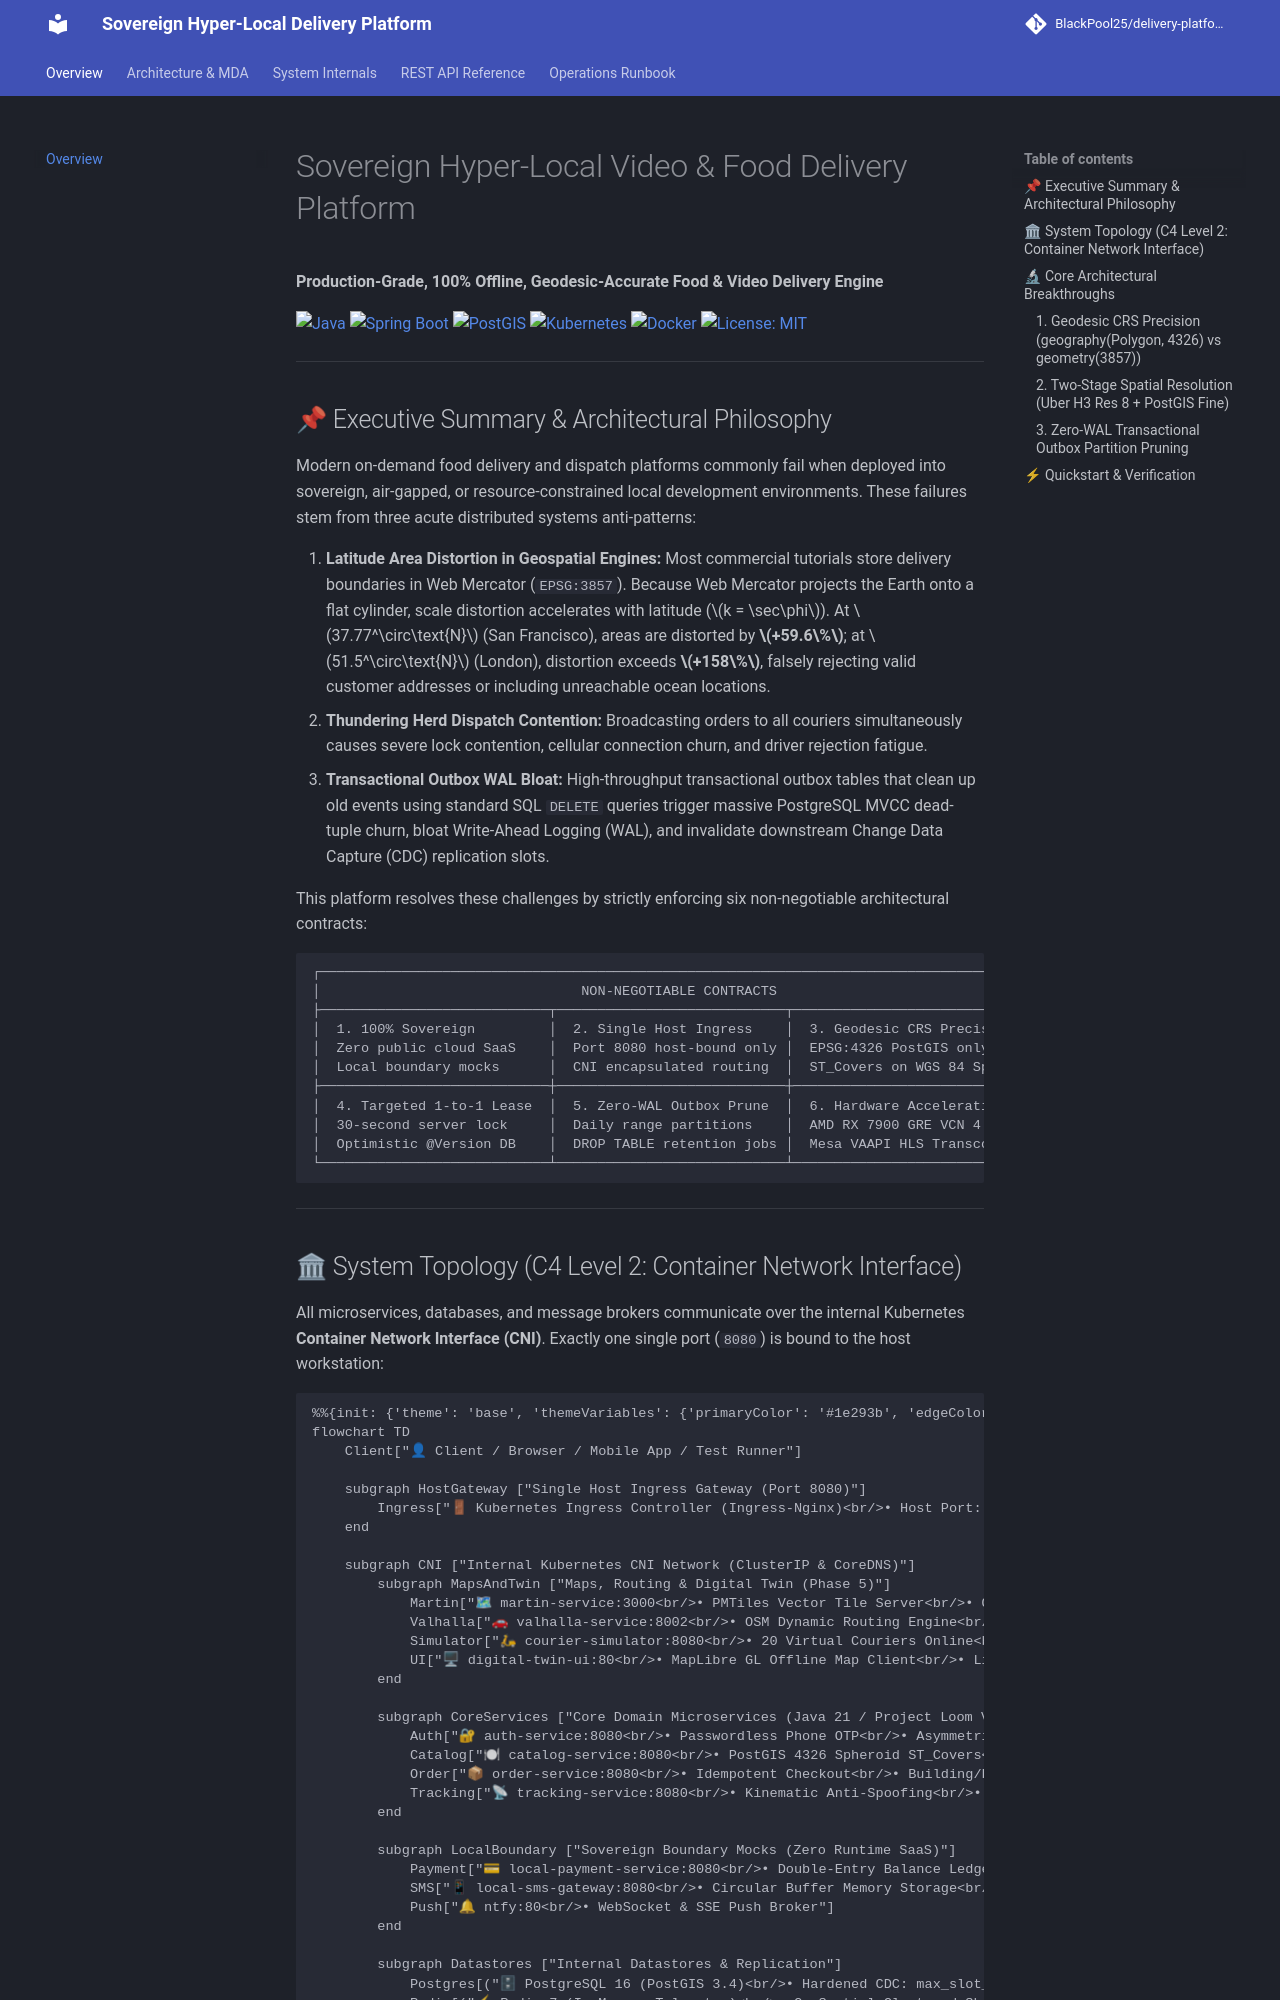

repository: BlackPool25/delivery-platform · page: index.html · generator: mkdocs

# Sovereign Hyper-Local Video & Food Delivery Platform

**Production-Grade, 100% Offline, Geodesic-Accurate Food & Video Delivery Engine**

[![Java](https://img.shields.io/badge/Java_21-ED8B00?style=for-the-badge&logo=openjdk&logoColor=white)](https://openjdk.org/projects/jdk/21/)
[![Spring Boot](https://img.shields.io/badge/Spring_Boot_3.4.3-6DB33F?style=for-the-badge&logo=springboot&logoColor=white)](https://spring.io/projects/spring-boot)
[![PostGIS](https://img.shields.io/badge/PostGIS_16-336791?style=for-the-badge&logo=postgresql&logoColor=white)](https://postgis.net/)
[![Kubernetes](https://img.shields.io/badge/Kubernetes-326CE5?style=for-the-badge&logo=kubernetes&logoColor=white)](https://kubernetes.io/)
[![Docker](https://img.shields.io/badge/Docker-2496ED?style=for-the-badge&logo=docker&logoColor=white)](https://www.docker.com/)
[![License: MIT](https://img.shields.io/badge/License-MIT-blue.svg?style=for-the-badge)](https://opensource.org/licenses/MIT)

---

## 📌 Executive Summary & Architectural Philosophy

Modern on-demand food delivery and dispatch platforms commonly fail when deployed into sovereign, air-gapped, or resource-constrained local development environments. These failures stem from three acute distributed systems anti-patterns:

1. **Latitude Area Distortion in Geospatial Engines:** Most commercial tutorials store delivery boundaries in Web Mercator (`EPSG:3857`). Because Web Mercator projects the Earth onto a flat cylinder, scale distortion accelerates with latitude ($k = \sec\phi$). At $37.77^\circ\text{N}$ (San Francisco), areas are distorted by **$+59.6\%$**; at $51.5^\circ\text{N}$ (London), distortion exceeds **$+158\%$**, falsely rejecting valid customer addresses or including unreachable ocean locations.
2. **Thundering Herd Dispatch Contention:** Broadcasting orders to all couriers simultaneously causes severe lock contention, cellular connection churn, and driver rejection fatigue.
3. **Transactional Outbox WAL Bloat:** High-throughput transactional outbox tables that clean up old events using standard SQL `DELETE` queries trigger massive PostgreSQL MVCC dead-tuple churn, bloat Write-Ahead Logging (WAL), and invalidate downstream Change Data Capture (CDC) replication slots.

This platform resolves these challenges by strictly enforcing six non-negotiable architectural contracts:

```
┌────────────────────────────────────────────────────────────────────────────────────────┐
│                                NON-NEGOTIABLE CONTRACTS                                │
├────────────────────────────┬────────────────────────────┬──────────────────────────────┤
│  1. 100% Sovereign         │  2. Single Host Ingress    │  3. Geodesic CRS Precision   │
│  Zero public cloud SaaS    │  Port 8080 host-bound only │  EPSG:4326 PostGIS only      │
│  Local boundary mocks      │  CNI encapsulated routing  │  ST_Covers on WGS 84 Spheroid│
├────────────────────────────┼────────────────────────────┼──────────────────────────────┤
│  4. Targeted 1-to-1 Lease  │  5. Zero-WAL Outbox Prune  │  6. Hardware Acceleration    │
│  30-second server lock     │  Daily range partitions    │  AMD RX 7900 GRE VCN 4.0     │
│  Optimistic @Version DB    │  DROP TABLE retention jobs │  Mesa VAAPI HLS Transcoder   │
└────────────────────────────┴────────────────────────────┴──────────────────────────────┘
```

---
